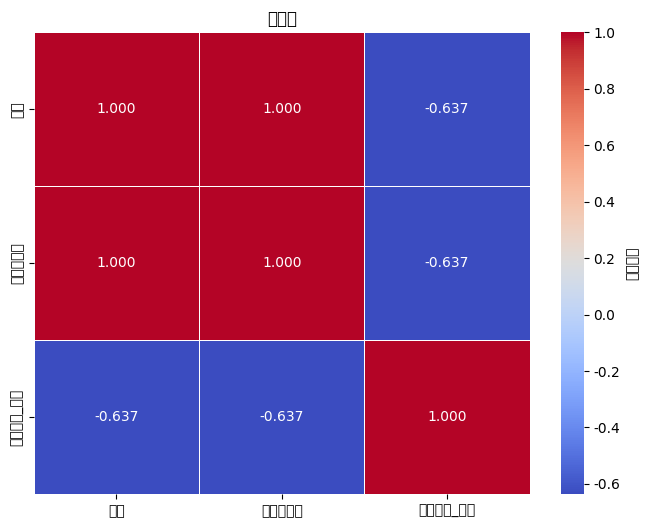

Reproduce this figure in Python.
import pandas as pd
import seaborn as sns
import matplotlib.pyplot as plt
from matplotlib.font_manager import FontProperties

plt.rcParams['font.sans-serif'] = ['SimHei']
plt.rcParams['axes.unicode_minus'] = False

data = {
    '总数': [1, 1, -0.637],
    '抓取累计数': [1, 1, -0.637],
    '抓取异常_计数': [-0.637, -0.637, 1]
}

df = pd.DataFrame(data, index=['总数', '抓取累计数', '抓取异常_计数'])

plt.figure(figsize=(8, 6))
sns.heatmap(df, annot=True, fmt=".3f", cmap='coolwarm', cbar_kws={'label': '相关系数'}, linewidths=.5)

plt.title('热力图')

plt.show()